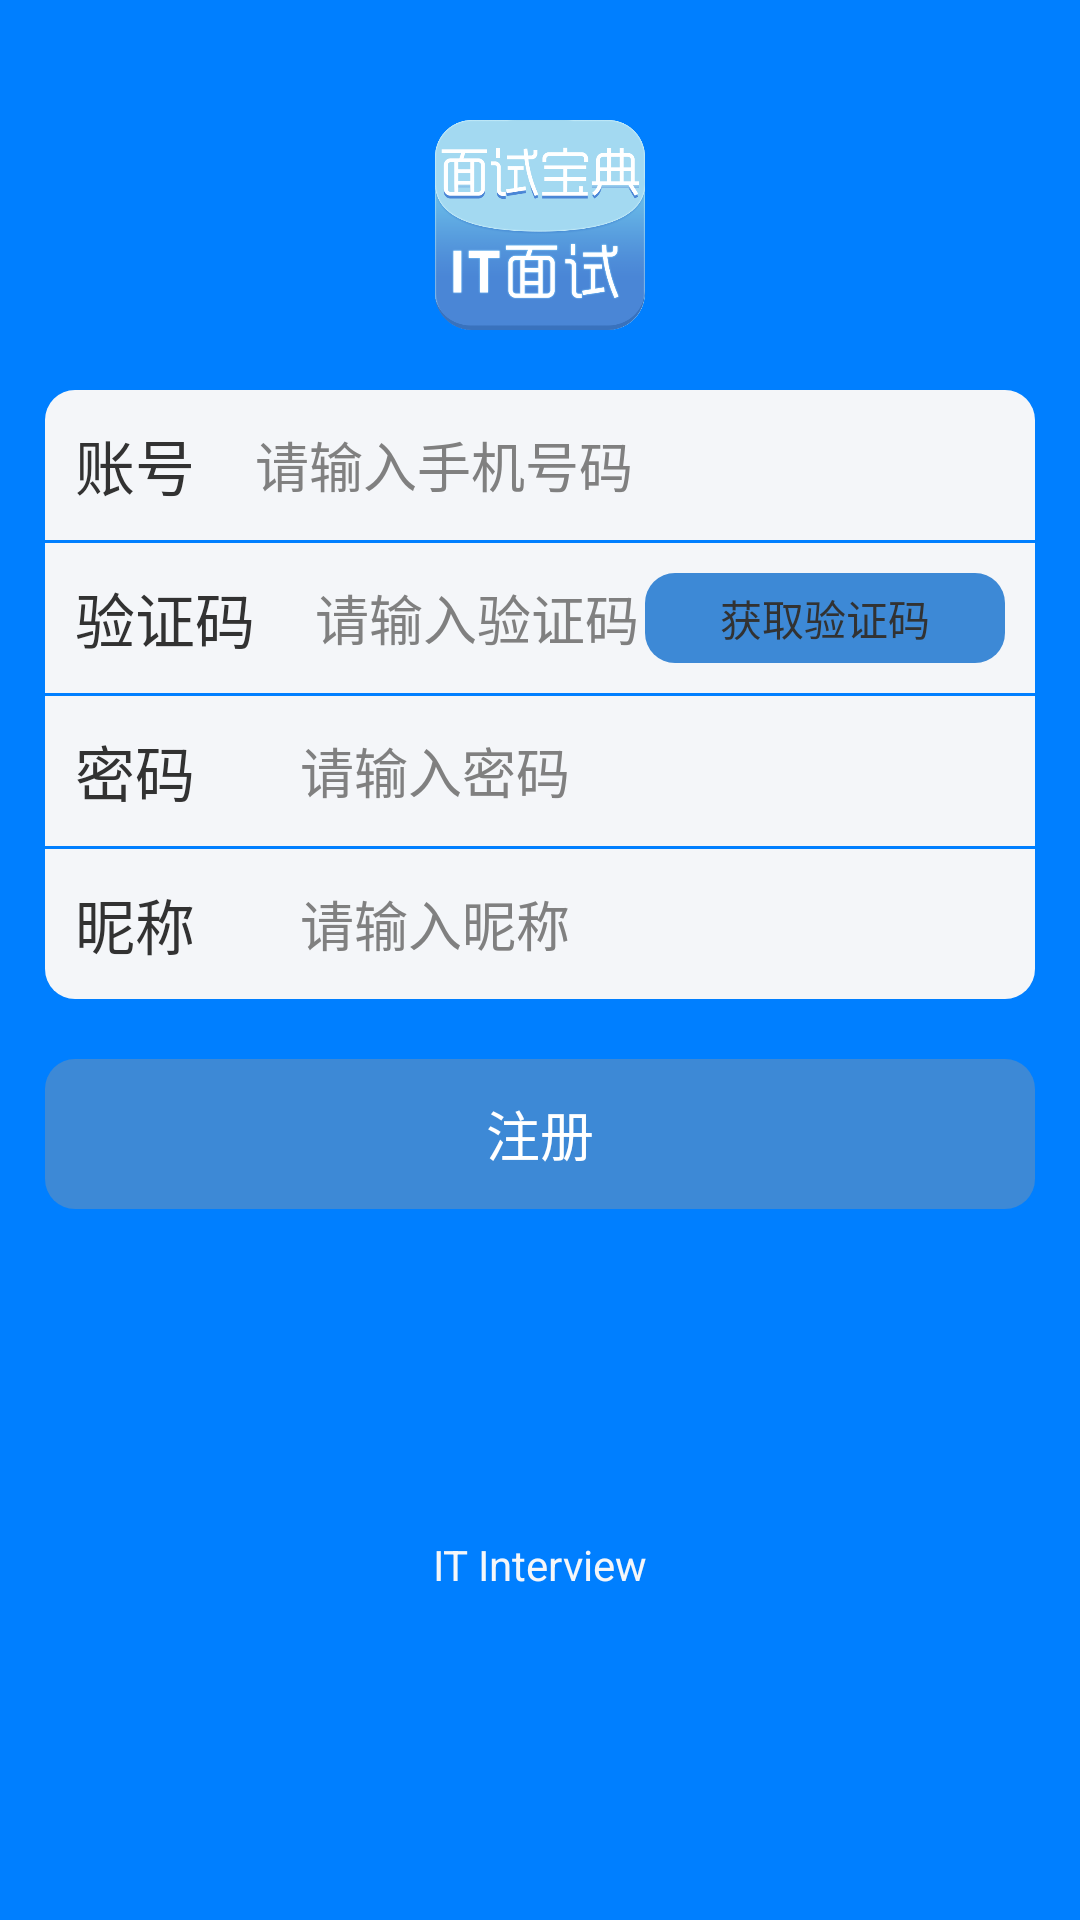

Android layout source for this screen:
<!-- AndroidManifest.xml: application theme AppTheme -->
<!-- res/layout/activity_register.xml -->
<?xml version="1.0" encoding="utf-8"?>
<LinearLayout xmlns:android="http://schemas.android.com/apk/res/android"
    xmlns:app="http://schemas.android.com/apk/res-auto"
    xmlns:tools="http://schemas.android.com/tools"
    android:layout_width="match_parent"
    android:layout_height="match_parent"
    android:orientation="vertical"
    tools:context="com.wuyixiong.interview.activity.RegisterActivity">

    <android.support.v7.widget.Toolbar
        android:id="@+id/toolbar"
        android:layout_width="match_parent"
        android:layout_height="@dimen/dp40"
        android:background="@color/titlebar"
        android:paddingBottom="@dimen/dp5"
        android:paddingLeft="@dimen/dp1"
        android:paddingTop="@dimen/dp5"></android.support.v7.widget.Toolbar>

    <LinearLayout
        android:layout_width="match_parent"
        android:layout_height="match_parent"
        android:background="@color/loginbg"
        android:orientation="vertical"
        android:paddingLeft="@dimen/dp15"
        android:paddingRight="@dimen/dp15">

        <ImageView
            android:layout_width="@dimen/dp70"
            android:layout_height="@dimen/dp70"
            android:layout_gravity="center_horizontal"
            android:layout_marginBottom="@dimen/dp20"
            android:src="@mipmap/ic_launcher" />

        <LinearLayout
            android:layout_width="match_parent"
            android:layout_height="@dimen/dp50"
            android:background="@drawable/shap_corner_up"
            android:gravity="center_vertical"
            android:orientation="horizontal"
            android:paddingLeft="@dimen/dp10"
            android:paddingRight="@dimen/dp10">

            <TextView
                android:layout_width="wrap_content"
                android:layout_height="wrap_content"
                android:layout_marginRight="@dimen/dp20"
                android:text="账号"
                android:textSize="@dimen/dp20" />

            <EditText
                android:id="@+id/edit_name_register"
                android:layout_width="wrap_content"
                android:layout_height="wrap_content"
                android:background="@null"
                android:hint="请输入手机号码" />

        </LinearLayout>

        <TextView
            android:layout_width="match_parent"
            android:layout_height="@dimen/dp1"
            android:background="@color/loginbg" />

        <LinearLayout
            android:layout_width="match_parent"
            android:layout_height="@dimen/dp50"
            android:background="@color/background"
            android:gravity="center_vertical"
            android:orientation="horizontal"
            android:paddingLeft="@dimen/dp10"
            android:paddingRight="@dimen/dp10">

            <TextView
                android:layout_width="wrap_content"
                android:layout_height="wrap_content"
                android:layout_marginRight="@dimen/dp20"
                android:text="验证码"
                android:textSize="@dimen/dp20" />

            <EditText
                android:id="@+id/edit_verification_register"
                android:layout_width="wrap_content"
                android:layout_height="wrap_content"
                android:layout_weight="1"
                android:background="@null"
                android:hint="请输入验证码" />

            <TextView
                android:gravity="center"
                android:id="@+id/tv_getverification"
                android:layout_width="@dimen/dp120"
                android:layout_height="@dimen/dp30"
                android:background="@drawable/shap_corner"
                android:text="  获取验证码  " />

        </LinearLayout>

        <TextView
            android:layout_width="match_parent"
            android:layout_height="@dimen/dp1"
            android:background="@color/loginbg" />

        <LinearLayout
            android:layout_width="match_parent"
            android:layout_height="@dimen/dp50"
            android:background="@color/background"
            android:gravity="center_vertical"
            android:orientation="horizontal"
            android:paddingLeft="@dimen/dp10"
            android:paddingRight="@dimen/dp10">

            <TextView
                android:layout_width="wrap_content"
                android:layout_height="wrap_content"
                android:layout_marginRight="@dimen/dp20"
                android:text="密码   "
                android:textSize="@dimen/dp20" />

            <EditText
                android:id="@+id/edit_pwd_register"
                android:layout_width="wrap_content"
                android:layout_height="wrap_content"
                android:background="@null"
                android:hint="请输入密码" />

        </LinearLayout>

        <TextView
            android:layout_width="match_parent"
            android:layout_height="@dimen/dp1"
            android:background="@color/loginbg" />

        <LinearLayout
            android:layout_width="match_parent"
            android:layout_height="@dimen/dp50"
            android:background="@drawable/shap_corner_down"
            android:gravity="center_vertical"
            android:orientation="horizontal"
            android:paddingLeft="@dimen/dp10"
            android:paddingRight="@dimen/dp10">

            <TextView
                android:layout_width="wrap_content"
                android:layout_height="wrap_content"
                android:layout_marginRight="@dimen/dp20"
                android:text="昵称   "
                android:textSize="@dimen/dp20" />

            <EditText
                android:id="@+id/edit_nickname_register"
                android:layout_width="wrap_content"
                android:layout_height="wrap_content"
                android:background="@null"
                android:hint="请输入昵称" />

        </LinearLayout>

        <Button
            android:id="@+id/btn_register"
            android:layout_width="match_parent"
            android:layout_height="@dimen/dp50"
            android:layout_marginTop="@dimen/dp20"
            android:background="@drawable/shap_corner"
            android:text="注册"
            android:textColor="@color/white" />

        <FrameLayout
            android:layout_width="match_parent"
            android:layout_height="match_parent">
            <TextView
                android:layout_gravity="center"
                android:layout_width="wrap_content"
                android:layout_height="wrap_content"
                android:textColor="@color/background"
                android:text="IT Interview"/>
        </FrameLayout>
    </LinearLayout>
</LinearLayout>
<!-- resources referenced by this layout -->
<resources>
  <color name="background">#F4F6F9</color>
  <color name="loginbg">#007FFF</color>
  <color name="titlebar">#007FFF</color>
  <color name="white">#ffffff</color>
  <dimen name="dp1">1dp</dimen>
  <dimen name="dp10">10dp</dimen>
  <dimen name="dp120">120dp</dimen>
  <dimen name="dp15">15dp</dimen>
  <dimen name="dp20">20dp</dimen>
  <dimen name="dp30">30dp</dimen>
  <dimen name="dp40">40dp</dimen>
  <dimen name="dp5">5dp</dimen>
  <dimen name="dp50">50dp</dimen>
  <dimen name="dp70">70dp</dimen>
  <!-- drawable shap_corner (drawable) -->
  <?xml version="1.0" encoding="utf-8"?>
  <shape xmlns:android="http://schemas.android.com/apk/res/android">
      <solid android:color="#3D89D6" />
      <corners android:topLeftRadius="10dp"
          android:topRightRadius="10dp"
          android:bottomRightRadius="10dp"
          android:bottomLeftRadius="10dp"/>
  </shape>
  <!-- drawable shap_corner_down (drawable) -->
  <?xml version="1.0" encoding="utf-8"?>
  <shape xmlns:android="http://schemas.android.com/apk/res/android">
      <solid android:color="#F4F6F9" />
      <corners android:bottomRightRadius="10dp"
          android:bottomLeftRadius="10dp"/>
  </shape>
  <!-- drawable shap_corner_up (drawable) -->
  <?xml version="1.0" encoding="utf-8"?>
  <shape xmlns:android="http://schemas.android.com/apk/res/android">
      <solid android:color="#F4F6F9" />
      <corners android:topLeftRadius="10dp"
          android:topRightRadius="10dp"  />
  </shape>
  <!-- mipmap ic_launcher: png bitmap (mipmap-xhdpi, 40045 bytes) -->
  <style name="AppTheme" parent="android:Theme.Holo.Light.DarkActionBar">
          
          
      </style>
</resources>
